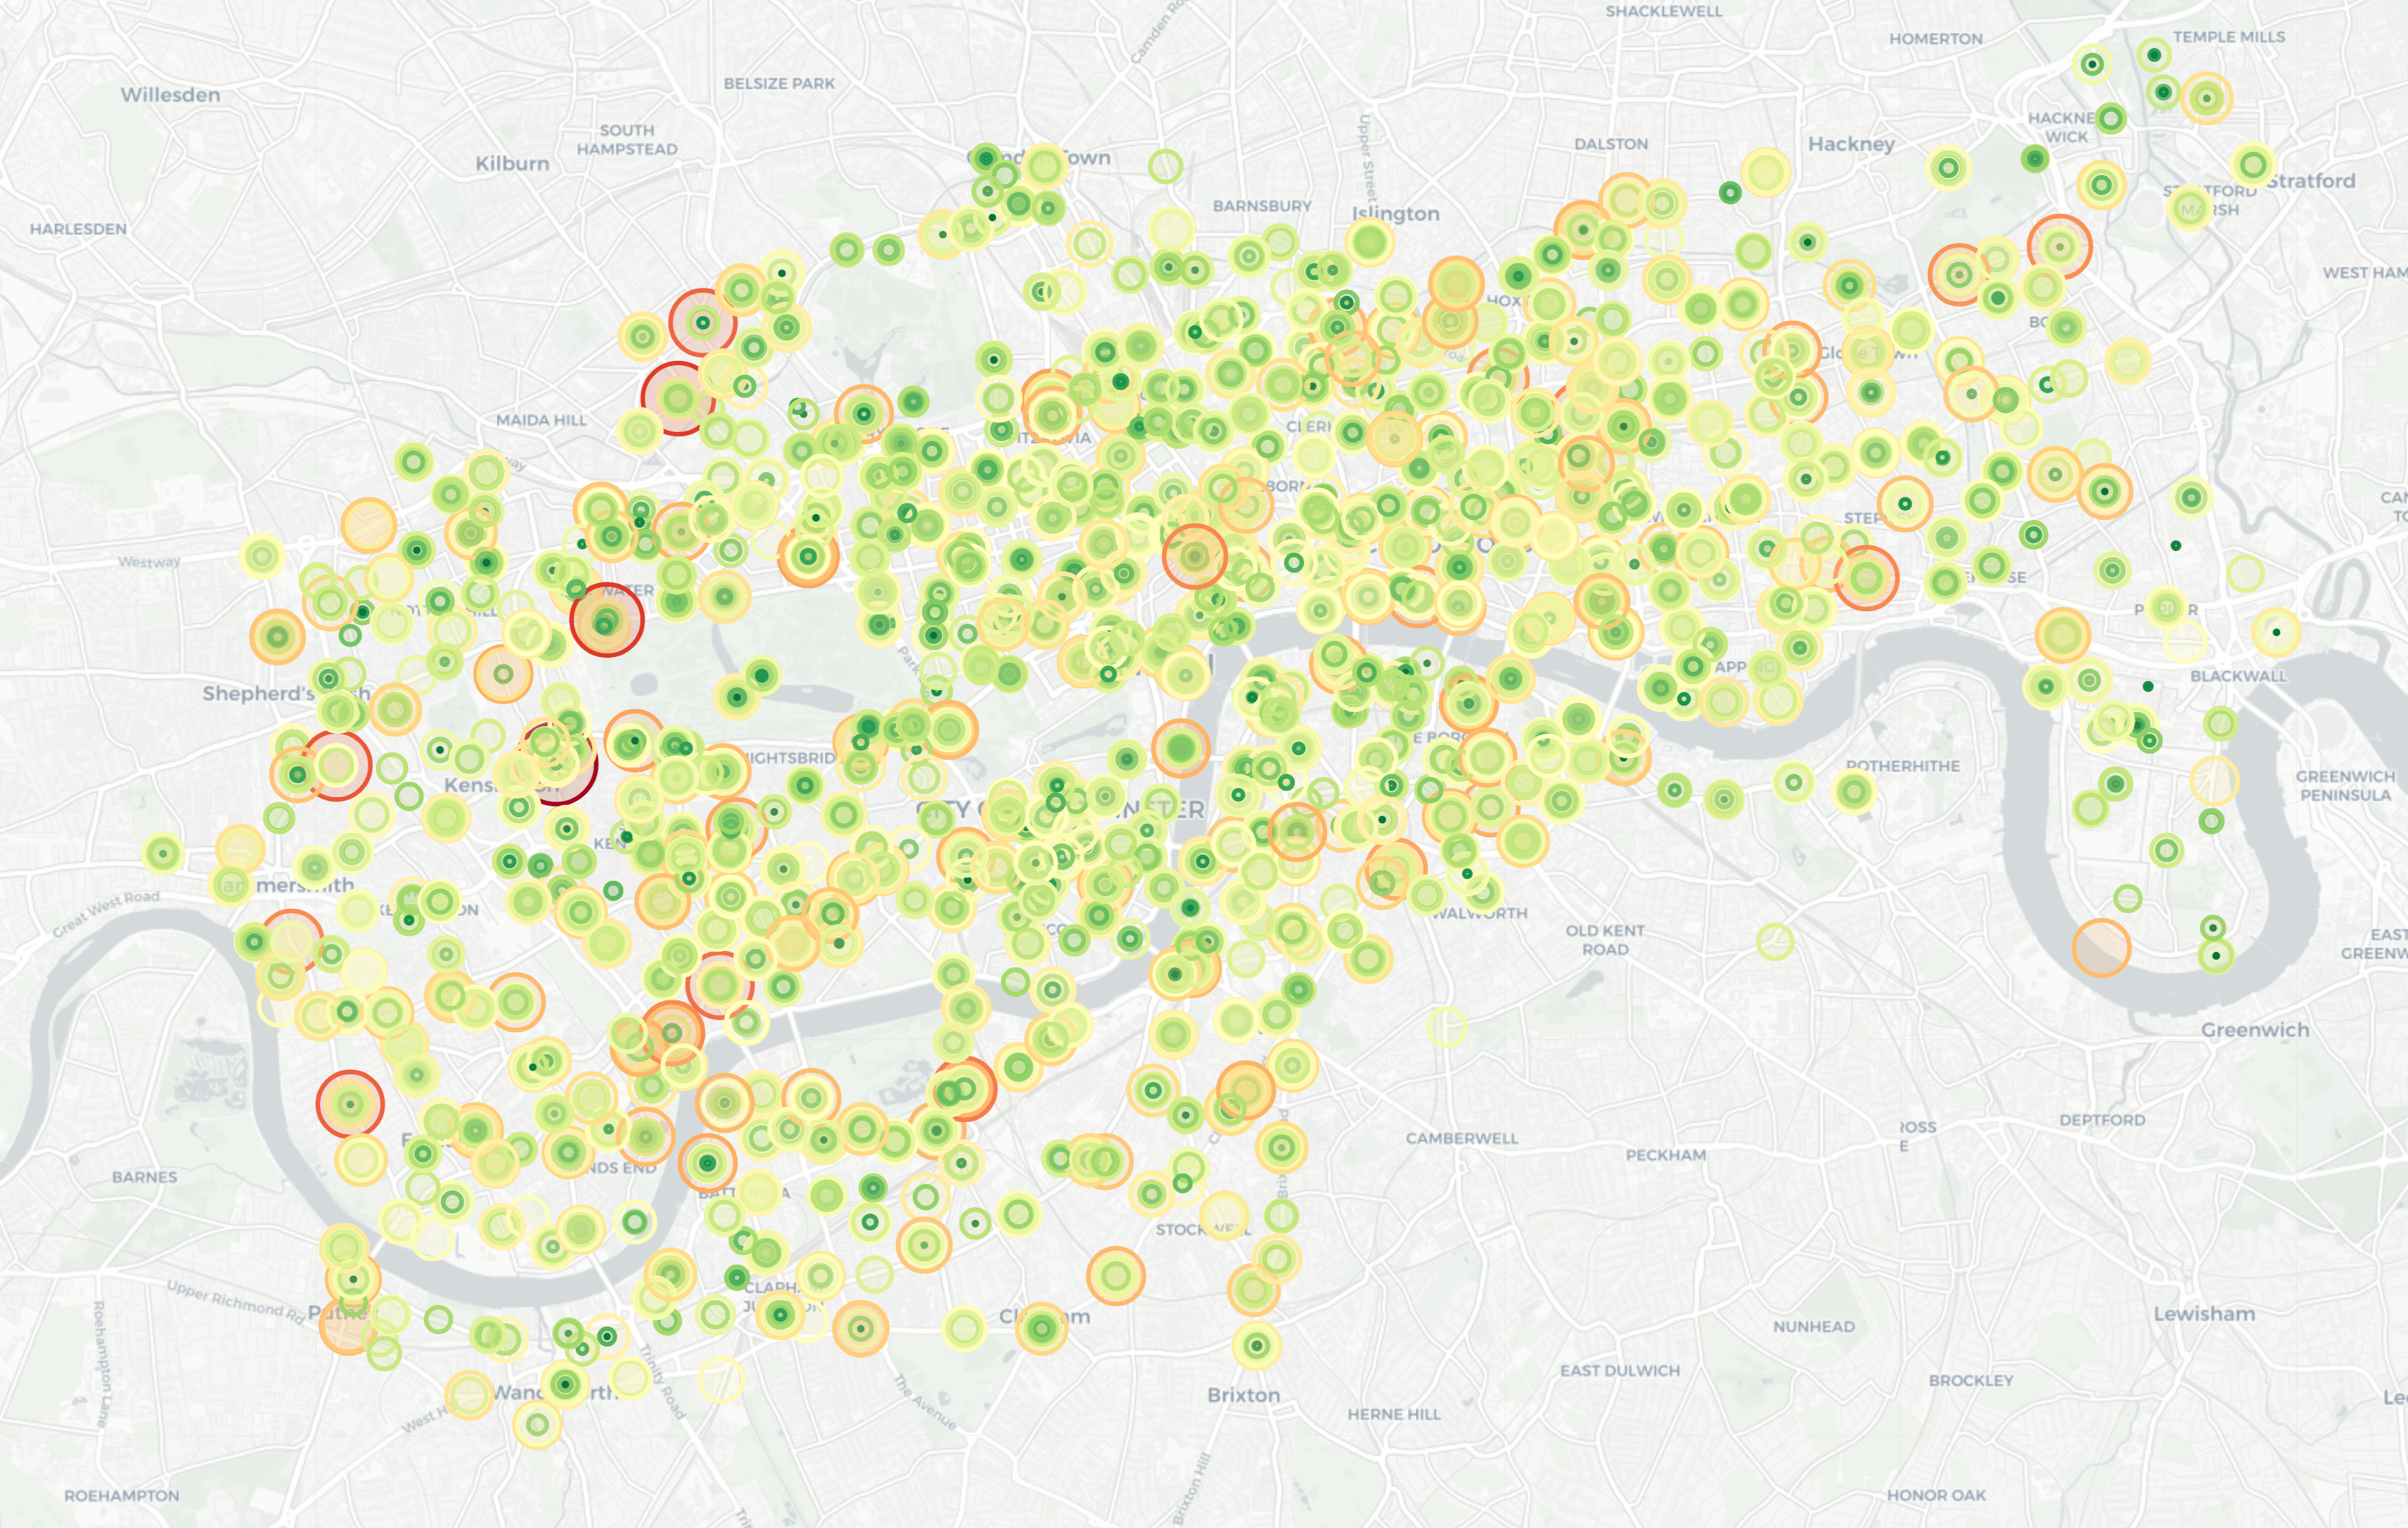

Data behind this chart, as committed beside it:
rental_id, duration, start_date, start_station_name, end_station_name, starting_latitude, starting_longitude, docks_count, ending_latitude, ending_longitude
127942860, 1458, 2023-01-15 23:59:00.000000 UTC, Ontario Street, Elephant & Castle, Philpot Street, Whitechapel, 51.5, -0.1014, 15, 51.52, -0.05864
127942861, 1219, 2023-01-15 23:59:00.000000 UTC, Marylebone Lane, Marylebone, Woodstock Grove, Shepherd's Bush, 51.51, -0.1481, 24, 51.5, -0.2174
127942862, 2109, 2023-01-15 23:59:00.000000 UTC, High Holborn , Covent Garden, Drury Lane, Covent Garden, 51.52, -0.1248, 20, 51.51, -0.1222
127942863, 2346, 2023-01-15 23:59:00.000000 UTC, Walmer Road, Avondale, Sirdar Road, Avondale, 51.51, -0.2114, 24, 51.51, -0.2146
127942858, 325, 2023-01-15 23:58:00.000000 UTC, Barons Court Station, West Kensington, Humbolt Road, Fulham, 51.49, -0.2151, 32, 51.48, -0.2119
127942859, 2109, 2023-01-15 23:58:00.000000 UTC, High Holborn , Covent Garden, Drury Lane, Covent Garden, 51.52, -0.1248, 20, 51.51, -0.1222
127942851, 1137, 2023-01-15 23:57:00.000000 UTC, Upper Bank Street, Canary Wharf, Jubilee Crescent, Cubitt Town, 51.5, -0.01768, 36, 51.49, -0.007542
127942855, 758, 2023-01-15 23:57:00.000000 UTC, Kingsway Southbound, Strand, Allington Street, Victoria, 51.51, -0.1178, 33, 51.5, -0.1429
127942856, 161, 2023-01-15 23:57:00.000000 UTC, Gloucester Road (Central), South Kensing…, Lexham Gardens, Kensington, 51.5, -0.1833, 19, 51.5, -0.1919
127942852, 1061, 2023-01-15 23:57:00.000000 UTC, Little Argyll Street, West End, Drayton Gardens, West Chelsea, 51.51, -0.1414, 21, 51.49, -0.1794
127942847, 134, 2023-01-15 23:57:00.000000 UTC, Old Street Station, St. Luke's, Finsbury Leisure Centre, St. Luke's, 51.53, -0.08966, 29, 51.53, -0.09632
127942853, 851, 2023-01-15 23:57:00.000000 UTC, Snowsfields, London Bridge, Kennington Road Post Office, Oval, 51.5, -0.08363, 31, 51.48, -0.1107
127942848, 1179, 2023-01-15 23:57:00.000000 UTC, Upper Bank Street, Canary Wharf, Jubilee Crescent, Cubitt Town, 51.5, -0.01768, 36, 51.49, -0.007542
127942849, 123507, 2023-01-15 23:57:00.000000 UTC, Upper Bank Street, Canary Wharf, Jubilee Crescent, Cubitt Town, 51.5, -0.01768, 36, 51.49, -0.007542
127942854, 382, 2023-01-15 23:57:00.000000 UTC, Bethnal Green Garden, Bethnal Green, London Fields, Hackney Central, 51.53, -0.05531, 24, 51.54, -0.05883
127942857, 227, 2023-01-15 23:57:00.000000 UTC, Coram Street, Bloomsbury, Hampstead Road, Euston, 51.52, -0.1264, 29, 51.53, -0.1382
127942850, 1900, 2023-01-15 23:57:00.000000 UTC, Gloucester Road Station, South Kensingto…, Phillimore Gardens, Kensington, 51.49, -0.1827, 15, 51.5, -0.1976
127942846, 118571, 2023-01-15 23:56:00.000000 UTC, Westferry DLR, Limehouse, Aston Street, Stepney, 51.51, -0.026, 41, 51.52, -0.03877
127942845, 435, 2023-01-15 23:56:00.000000 UTC, Kennington Station, Kennington, Swan Street, The Borough, 51.49, -0.1056, 23, 51.5, -0.09276
127942844, 1228, 2023-01-15 23:56:00.000000 UTC, Green Park Station, Mayfair, Barons Court Station, West Kensington, 51.51, -0.1428, 28, 51.49, -0.2151
127942843, 580, 2023-01-15 23:55:00.000000 UTC, Waterloo Station 1, Waterloo, Tyers Gate, Bermondsey, 51.5, -0.1139, 36, 51.5, -0.08316
127942842, 978, 2023-01-15 23:54:00.000000 UTC, Baldwin Street, St. Luke's, Cephas Street, Bethnal Green, 51.53, -0.08854, 21, 51.52, -0.05488
127942839, 1918, 2023-01-15 23:54:00.000000 UTC, Great Tower Street, Monument, Earnshaw Street , Covent Garden, 51.51, -0.08299, 24, 51.52, -0.1286
127942841, 1058, 2023-01-15 23:54:00.000000 UTC, Little Argyll Street, West End, Old Street Station, St. Luke's, 51.51, -0.1414, 21, 51.53, -0.08966
127942840, 425, 2023-01-15 23:54:00.000000 UTC, Moor Street, Soho, Harrington Square 1, Camden Town, 51.51, -0.1301, 16, 51.53, -0.1392
127942838, 1964, 2023-01-15 23:53:00.000000 UTC, Great Tower Street, Monument, Earnshaw Street , Covent Garden, 51.51, -0.08299, 24, 51.52, -0.1286
127942837, 860, 2023-01-15 23:53:00.000000 UTC, Harriet Street, Knightsbridge, Hatton Wall, Holborn, 51.5, -0.1593, 25, 51.52, -0.109
127942834, 133, 2023-01-15 23:52:00.000000 UTC, Gloucester Road (North), Kensington, Gloucester Road Station, South Kensingto…, 51.5, -0.1838, 18, 51.49, -0.1827
127942836, 878, 2023-01-15 23:52:00.000000 UTC, Prince Consort Road, Knightsbridge, Southwick Street, Paddington, 51.5, -0.1764, 18, 51.52, -0.1692
127942831, 351, 2023-01-15 23:51:00.000000 UTC, Tower Gardens , Tower, Shadwell Station, Shadwell, 51.51, -0.07546, 24, 51.51, -0.05716
127942833, 1002, 2023-01-15 23:51:00.000000 UTC, Farm Street, Mayfair, Chesilton Road, Fulham, 51.51, -0.1474, 15, 51.48, -0.2059
127942830, 739, 2023-01-15 23:50:00.000000 UTC, Wellington Street , Strand, Black Prince Road, Vauxhall, 51.51, -0.1196, 24, 51.49, -0.1169
127942829, 1031, 2023-01-15 23:50:00.000000 UTC, Rochester Row, Westminster, Monument Street, Monument, 51.5, -0.1355, 13, 51.51, -0.08497
127942827, 171, 2023-01-15 23:49:00.000000 UTC, Maplin Street, Mile End, Mile End Park Leisure Centre, Mile End, 51.53, -0.03227, 39, 51.52, -0.03257
127942826, 311, 2023-01-15 23:49:00.000000 UTC, Pitfield Street Central, Hoxton, Shoreditch Park, Hoxton, 51.53, -0.08299, 30, 51.53, -0.08638
127942825, 1510, 2023-01-15 23:49:00.000000 UTC, Wormwood Street, Liverpool Street, Eastbourne Mews, Paddington, 51.52, -0.08242, 16, 51.52, -0.1791
127942828, 628, 2023-01-15 23:49:00.000000 UTC, Commercial Street, Shoreditch, Aylward Street, Stepney, 51.52, -0.07558, 16, 51.52, -0.04907
127942822, 1050, 2023-01-15 23:48:00.000000 UTC, Royal London Hospital, Whitechapel, Harris Academy, Bermondsey, 51.52, -0.06111, 42, 51.49, -0.07235
127942818, 867, 2023-01-15 23:47:00.000000 UTC, Clapham Common Station, Clapham Common, Gauden Road, Clapham, 51.46, -0.1392, 21, 51.46, -0.1309
127942819, 307, 2023-01-15 23:47:00.000000 UTC, Duke Street Hill, London Bridge, Great Dover Street, The Borough, 51.51, -0.08726, 21, 51.5, -0.08945
127942820, 400, 2023-01-15 23:47:00.000000 UTC, Malet Street, Bloomsbury, Birkenhead Street, King's Cross, 51.52, -0.1304, 49, 51.53, -0.1223
127942821, 1701, 2023-01-15 23:47:00.000000 UTC, Concert Hall Approach 2, South Bank, Phene Street, Chelsea, 51.5, -0.1155, 18, 51.48, -0.1679
127942816, 548, 2023-01-15 23:46:00.000000 UTC, Stratford Station, Stratford, Monier Road, Hackney Wick, 51.54, -0.00481, 28, 51.54, -0.02163
127942817, 1111, 2023-01-15 23:46:00.000000 UTC, Cadogan Gardens, Chelsea, Strata, Elephant & Castle, 51.49, -0.1599, 15, 51.49, -0.09983
127942815, 1342, 2023-01-15 23:46:00.000000 UTC, Curlew Street, Shad Thames, Salmon Lane, Limehouse, 51.5, -0.07419, 21, 51.51, -0.03383
127942811, 1343, 2023-01-15 23:45:00.000000 UTC, Woodstock Grove, Shepherd's Bush, Sandilands Road, Walham Green, 51.5, -0.2174, 24, 51.47, -0.1918
127942814, 240, 2023-01-15 23:45:00.000000 UTC, Curlew Street, Shad Thames, Bricklayers Arms, Borough, 51.5, -0.07419, 21, 51.5, -0.08581
127942812, 568, 2023-01-15 23:45:00.000000 UTC, Finsbury Square , Moorgate, Dock Street, Wapping, 51.52, -0.08563, 33, 51.51, -0.06816
127942813, 1040, 2023-01-15 23:45:00.000000 UTC, Stratford Station, Stratford, Pritchard's Road, Bethnal Green, 51.54, -0.00481, 28, 51.53, -0.06142
127942808, 2809, 2023-01-15 23:44:00.000000 UTC, Curlew Street, Shad Thames, Teviot Street, Poplar, 51.5, -0.07419, 21, 51.52, -0.01166
127942809, 2791, 2023-01-15 23:44:00.000000 UTC, Curlew Street, Shad Thames, Teviot Street, Poplar, 51.5, -0.07419, 21, 51.52, -0.01166
127942810, 526, 2023-01-15 23:44:00.000000 UTC, Red Lion Street, Holborn, Hoxton Street, Hoxton, 51.52, -0.1166, 36, 51.53, -0.0801
127942807, 429, 2023-01-15 23:43:00.000000 UTC, Good's Way, King's Cross, Doric Way , Somers Town, 51.53, -0.1251, 27, 51.53, -0.1323
127942806, 951, 2023-01-15 23:42:00.000000 UTC, Tavistock Street, Covent Garden, Southampton Street, Strand, 51.51, -0.1207, 33, 51.51, -0.1217
127942805, 638, 2023-01-15 23:42:00.000000 UTC, Duke Street Hill, London Bridge, Leman Street, Aldgate, 51.51, -0.08726, 21, 51.51, -0.06954
127942804, 324, 2023-01-15 23:42:00.000000 UTC, Central House, Aldgate, Jubilee Street, Stepney, 51.52, -0.07015, 18, 51.52, -0.05318
127942801, 411, 2023-01-15 23:40:00.000000 UTC, Bankside Mix, Bankside, Tooley Street, Bermondsey, 51.51, -0.1002, 60, 51.5, -0.07962
127942799, 2067, 2023-01-15 23:40:00.000000 UTC, Burgess Park Albany Road, Walworth, Queensbridge Road, Haggerston, 51.48, -0.09428, 30, 51.53, -0.06992
127942800, 1502, 2023-01-15 23:40:00.000000 UTC, Broadwick Street, Soho, Long Lane , Bermondsey, 51.51, -0.1356, 18, 51.5, -0.08567
127942797, 425, 2023-01-15 23:39:00.000000 UTC, Westminster University, Marylebone, Sackville Street, Mayfair, 51.52, -0.1549, 16, 51.51, -0.1388
... 940 more rows
